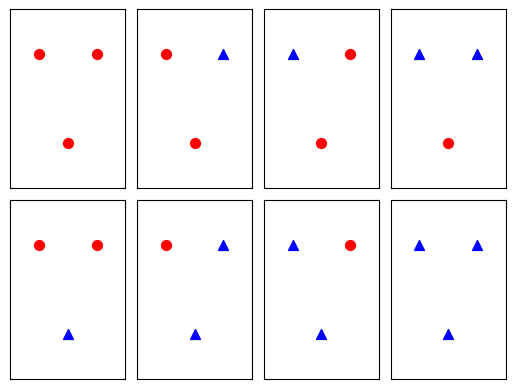

Source code (Python): (Note: this script raises an exception after producing the figure.)
# -*- coding: utf-8 -*-
"""
Created on Wed Feb  6 10:58:39 2019

[redacted]


This module contains code for plotting datasets, hyperplanes, and decision boundary
"""

import numpy as np
import matplotlib.pyplot as plt
import itertools
from os.path import join

# Height and width of a plot
#plt.rcParams["figure.figsize"] = [3, 3]


def OR_dataset():
    
    """
    Returns training samples and corresponding lables for the OR dataset
    """
    
    X = np.array([[1, 1], [1, 0], [0, 1], [0, 0]])
    y = np.array([1, 1, 1, 0])

    return X, y    


def XOR_dataset():
    
    """
    Returns training samples and corresponding lables for the XOR dataset
    """

    X = np.array([[1, 1], [1, 0], [0, 1], [0, 0]])
    y = np.array([0, 1, 1, 0])

    return X, y 


def norm_dataset(cov_mat_c1, mean_vec_c1, cov_mat_c2, mean_vec_c2,
                 n_samples_c1, n_samples_c2):
    
    """
    It generates a random normal dataset with pre-defined covariace and mean
    """
    
    # Class +1
    X_1 = np.random.multivariate_normal(mean_vec_c1, cov_mat_c1, n_samples_c1)
    y_1 = np.ones(n_samples_c1, dtype=np.int)
    
    # Class -1
    X_2 = np.random.multivariate_normal(mean_vec_c2, cov_mat_c2, n_samples_c2)
    y_2 = np.ones(n_samples_c2, dtype=np.int) * -1
    
    return X_1, y_1, X_2, y_2

def make_dataset(X_1, y_1, X_2, y_2):
    
    """
    It merges data from two classes into one dataset
    """
    
    X = np.vstack((X_1, X_2))
    y = np.hstack((y_1, y_2))
    
    return X, y

def make_data_VC(plot_name):
    
    """
    It makes a 2-d dataset with 3 samples for showing VC dimension of the
    Perceptron.
    """
    
    #X = np.array([[2, 3], [1, 1], [3, 1]])
    X = np.array([[2, 1], [1, 3], [3, 3]])
    
    # Generate all combinations of labels for the data set which is 2^3
    comb_lables = np.array([list(i) for i in itertools.product([-1, 1],
                            repeat=3)])
    
    fig = plt.figure()
    fig.subplots_adjust(hspace=0.07, wspace=0.1)
    
    for i in range(1, comb_lables.shape[0] + 1):
        
        ax = fig.add_subplot(2, 4, i)
        
        
        X_c1 = X[comb_lables[i - 1] == 1]
        X_c2 = X[comb_lables[i - 1] == -1]
        
        plt.scatter(X_c1[:, 0], X_c1[:, 1], marker='^', color='blue', s=(50,))
        plt.scatter(X_c2[:, 0], X_c2[:, 1], marker='o', color='red',  s=(50,))
        
        x_range = ax.get_xlim()
        y_range = ax.get_ylim()
    
        plt.xticks(np.arange(int(x_range[0]), int(x_range[1]) + 2, step=1))
        plt.yticks(np.arange(int(y_range[0]), int(y_range[1]) + 2, step=1))
        
        # No numbers on either axes
        ax.get_yaxis().set_ticks([])
        ax.get_xaxis().set_ticks([])
        
    
    fig.savefig(join('./figs/', plot_name + '.png'), format='png', dpi=500)
    
def plot_dataset(X, y, plot_name):
    
    """
    This plot data points in the feature space
    
    input:
        X: Training samples (NumPy array)
        y: class labels (NumPy array)
        plot_name: Name of the plot (str)
    """
    
    fig = plt.figure()
    ax = fig.add_subplot(111)
    
    # Split training points into separate classes
    X_c1 = X[y == 1]
    X_c2 = X[y == -1]
    
    # plot training samples of both classes
    plt.scatter(X_c1[:, 0], X_c1[:, 1], marker='^', color='blue', s=(50,))
    plt.scatter(X_c2[:, 0], X_c2[:, 1], marker='o', color='red',  s=(50,))
    
    # range of x and y axis
    x_range = ax.get_xlim()
    y_range = ax.get_ylim()
    
    plt.ylabel(r'$x_{2}$')
    plt.xlabel(r'$x_{1}$')
    plt.xticks(np.arange(int(x_range[0]), int(x_range[1]) + 1, step=1))
    plt.yticks(np.arange(int(y_range[0]), int(y_range[1]) + 1, step=1))
    
    plt.tight_layout() # To fix axis labels not shown completely in the fig
    plt.show()
    
    print("Wanna save?... yes -> 1")
        
    if input() == '1':
    
        fig.savefig(join('./figs/', plot_name + '.png'), format='png', dpi=500)



if __name__ == '__main__':
    
#    # Cov matrices
#    c1_cov = np.array([[1, 0], [0, 1]])
#    c2_cov = np.array([[0.5, 0], [0, 0.5]])
#    
#    # Mean vectors
#    c1_mean = np.array([3, 3])
#    c2_mean = np.array([0, 0])
#    
#    X_1, y_1, X_2, y_2 = norm_dataset(c1_cov, c1_mean, c2_cov, c2_mean, 20, 20)
#    X, y = make_dataset(X_1, y_1, X_2, y_2)
#    plot_dataset(X, y, 'LinearDataset')
    
    make_data_VC('VC-Perceptron')
